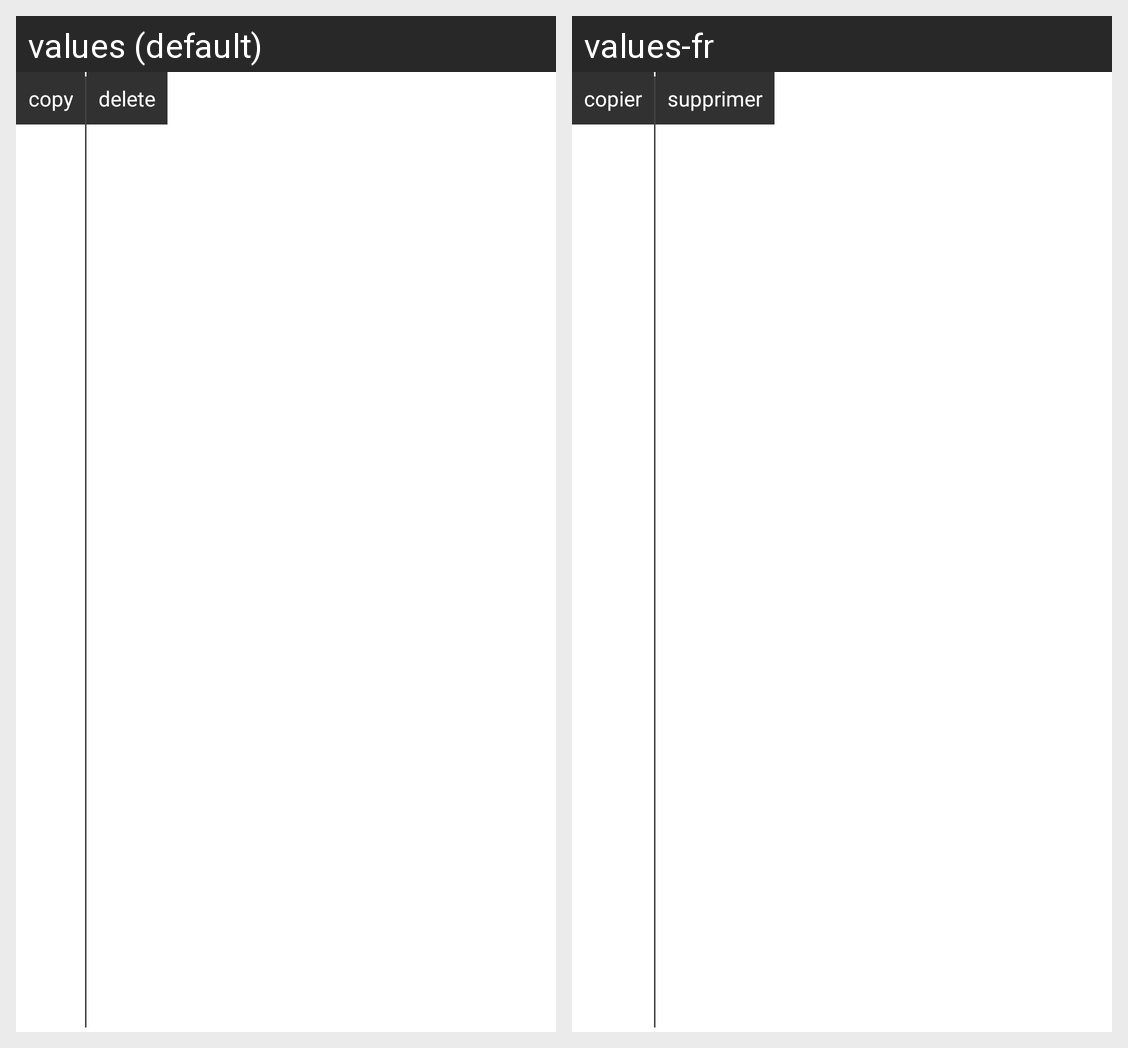

The Android screen above is rendered under two locales of the same app. Produce the string resources it draws, with the default and per-locale values.
Android screen res/layout/dialog_delete_horizonal.xml rendered under 2 locales, left to right: values (default), values-fr. Device: Nexus 5 (rendered at 1080×1920; each locale shown at half size, 540×960, under a caption strip naming it); theme SampleTheme.Light.
Strings drawn on this screen, with the default value and each locale's value (text and hints the layout hard-codes, and strings that could not be matched under every locale, appear in the picture but are not listed):

str_copy
  values: copy
  values-fr: copier

str_delete
  values: delete
  values-fr: supprimer
